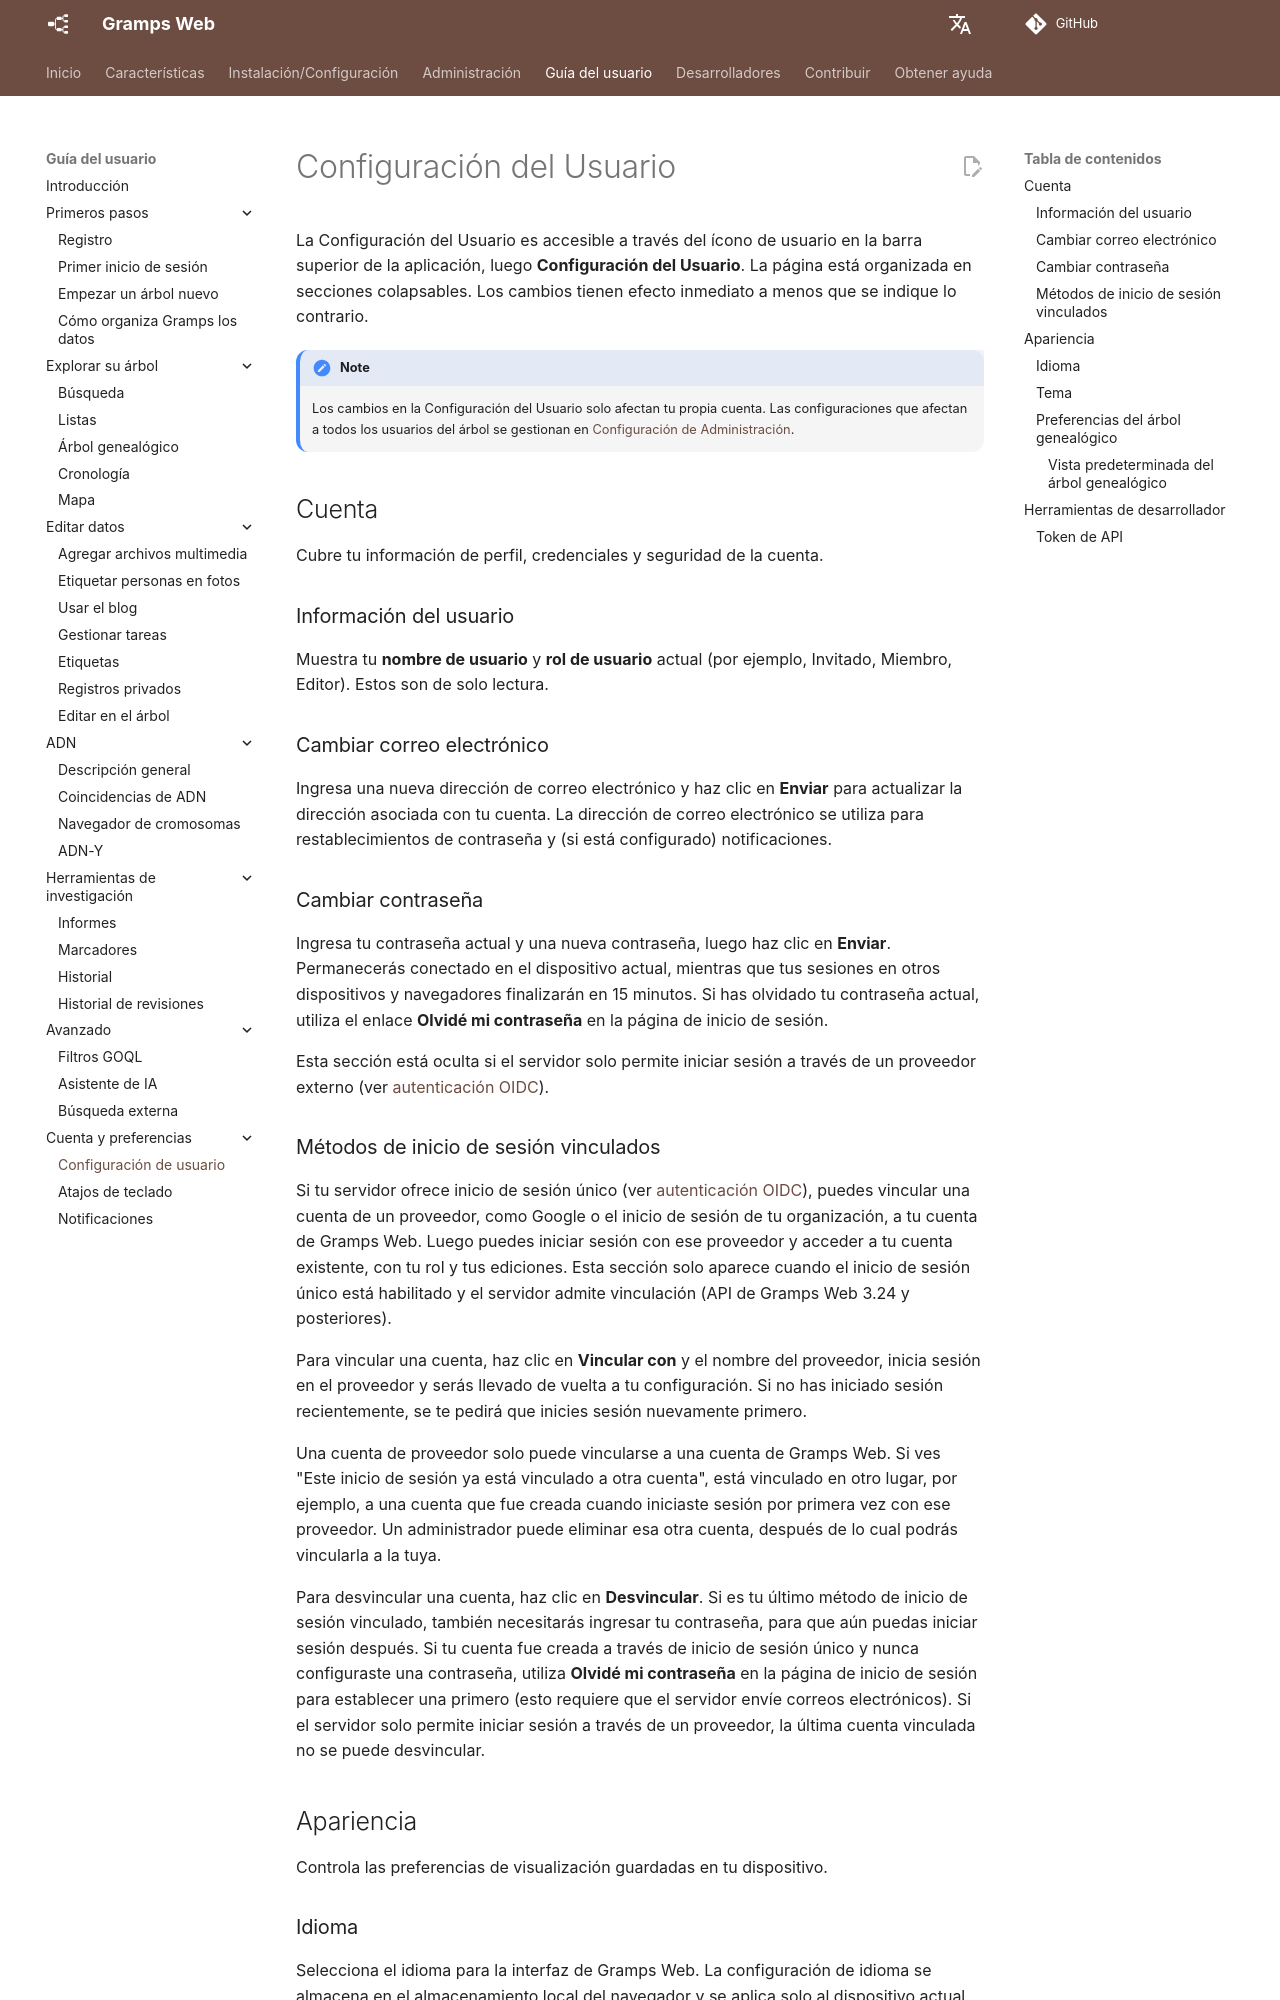

repository: gramps-project/gramps-web-docs · page: es/user-guide/settings/index.html · generator: mkdocs

# Configuración del Usuario

La Configuración del Usuario es accesible a través del ícono de usuario en la barra superior de la aplicación, luego **Configuración del Usuario**. La página está organizada en secciones colapsables. Los cambios tienen efecto inmediato a menos que se indique lo contrario.

!!! note
    Los cambios en la Configuración del Usuario solo afectan tu propia cuenta. Las configuraciones que afectan a todos los usuarios del árbol se gestionan en [Configuración de Administración](../administration/settings.md).

## Cuenta

Cubre tu información de perfil, credenciales y seguridad de la cuenta.

### Información del usuario

Muestra tu **nombre de usuario** y **rol de usuario** actual (por ejemplo, Invitado, Miembro, Editor). Estos son de solo lectura.

### Cambiar correo electrónico

Ingresa una nueva dirección de correo electrónico y haz clic en **Enviar** para actualizar la dirección asociada con tu cuenta. La dirección de correo electrónico se utiliza para restablecimientos de contraseña y (si está configurado) notificaciones.

### Cambiar contraseña

Ingresa tu contraseña actual y una nueva contraseña, luego haz clic en **Enviar**. Permanecerás conectado en el dispositivo actual, mientras que tus sesiones en otros dispositivos y navegadores finalizarán en 15 minutos. Si has olvidado tu contraseña actual, utiliza el enlace **Olvidé mi contraseña** en la página de inicio de sesión.

Esta sección está oculta si el servidor solo permite iniciar sesión a través de un proveedor externo (ver [autenticación OIDC](../install_setup/oidc.md)).
